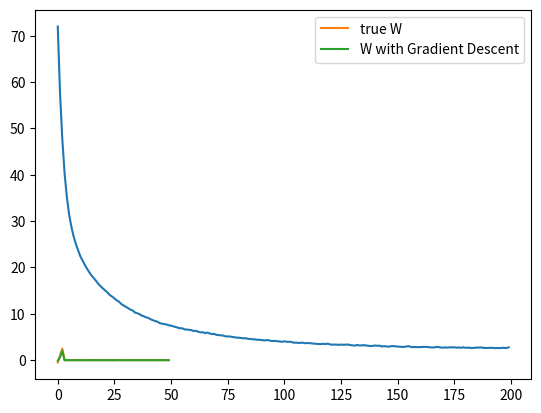

Source code (Python):
"""
	Linear Regression with Gradient Descent
"""

import matplotlib.pyplot as plt
import numpy as np

N = 50		# number of samples
D = 50	# dimensionality of data + 1(for bias)

# Data
X = np.random.random((N,D))*10 - 5 # Mean= 0, Variance=5
true_W = np.array( [-0.5, 1, 2.5] + [0]*(D-3) )
Y = X.dot(true_W) + np.random.randn(N)*0.5

W = np.random.randn(D) / np.sqrt(D)  # Gaussian distributed initial weights with mean: 0 & variance: D
l1 = 100
etha = 1e-4 # Learning rate
costs = []

for i in range(200):
    delta = X.dot(W) - Y
    W -= etha*( X.T.dot(delta) + l1*np.sign(W) )
    costs.append( delta.dot(delta)/N )

print( "Cost: {}".format(costs[-1]) )
plt.plot(costs)
plt.show()

plt.plot(true_W, label="true W")
plt.plot(W, label="W with Gradient Descent")
plt.legend()
plt.show()
